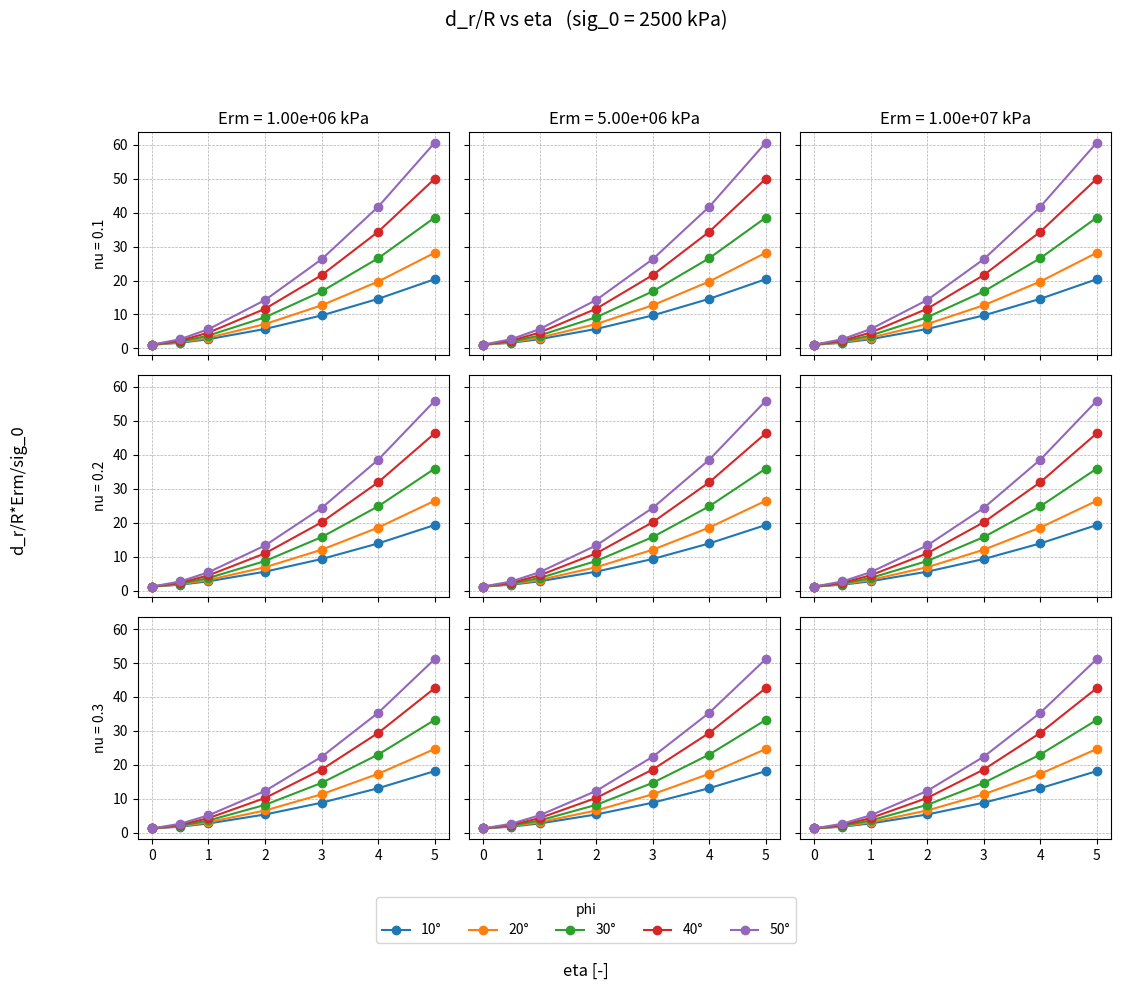
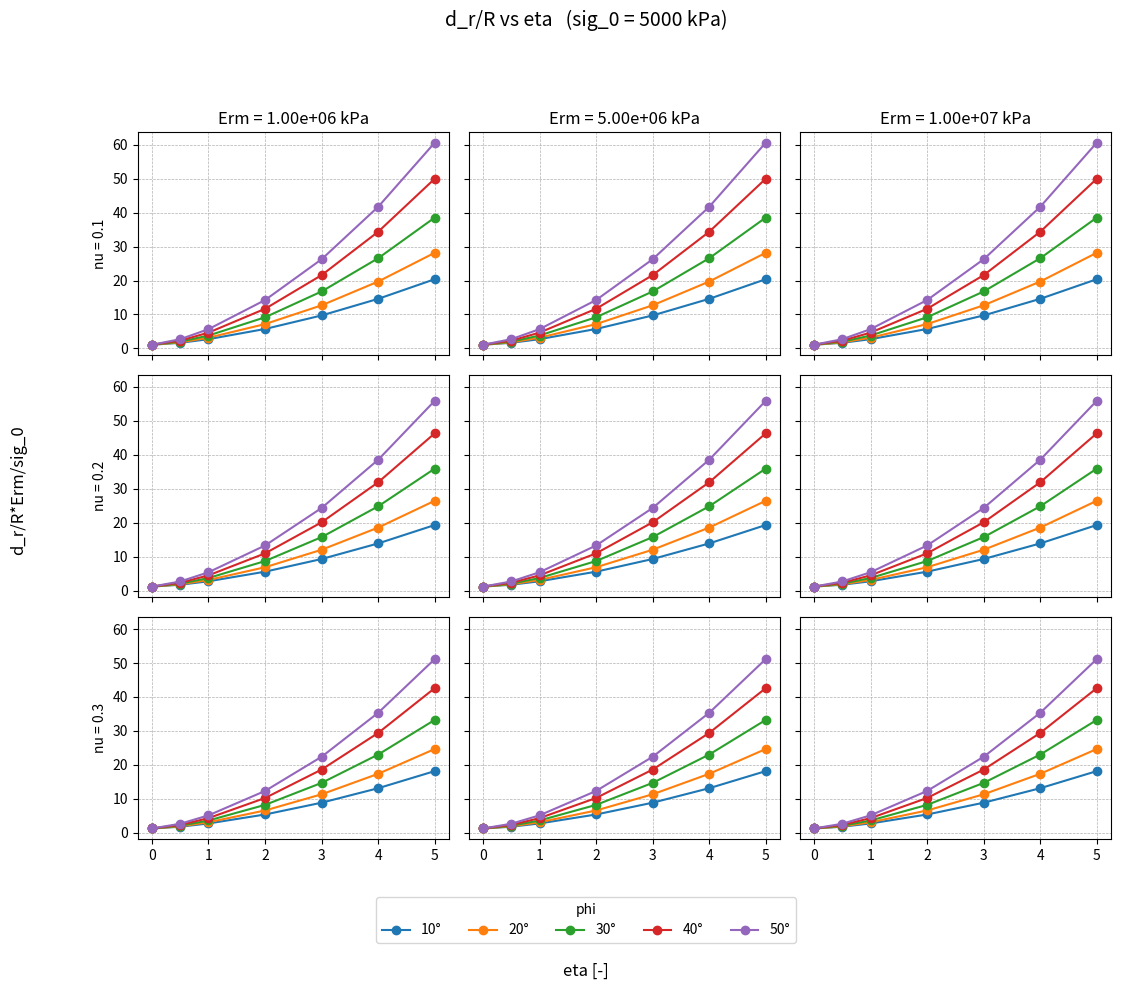
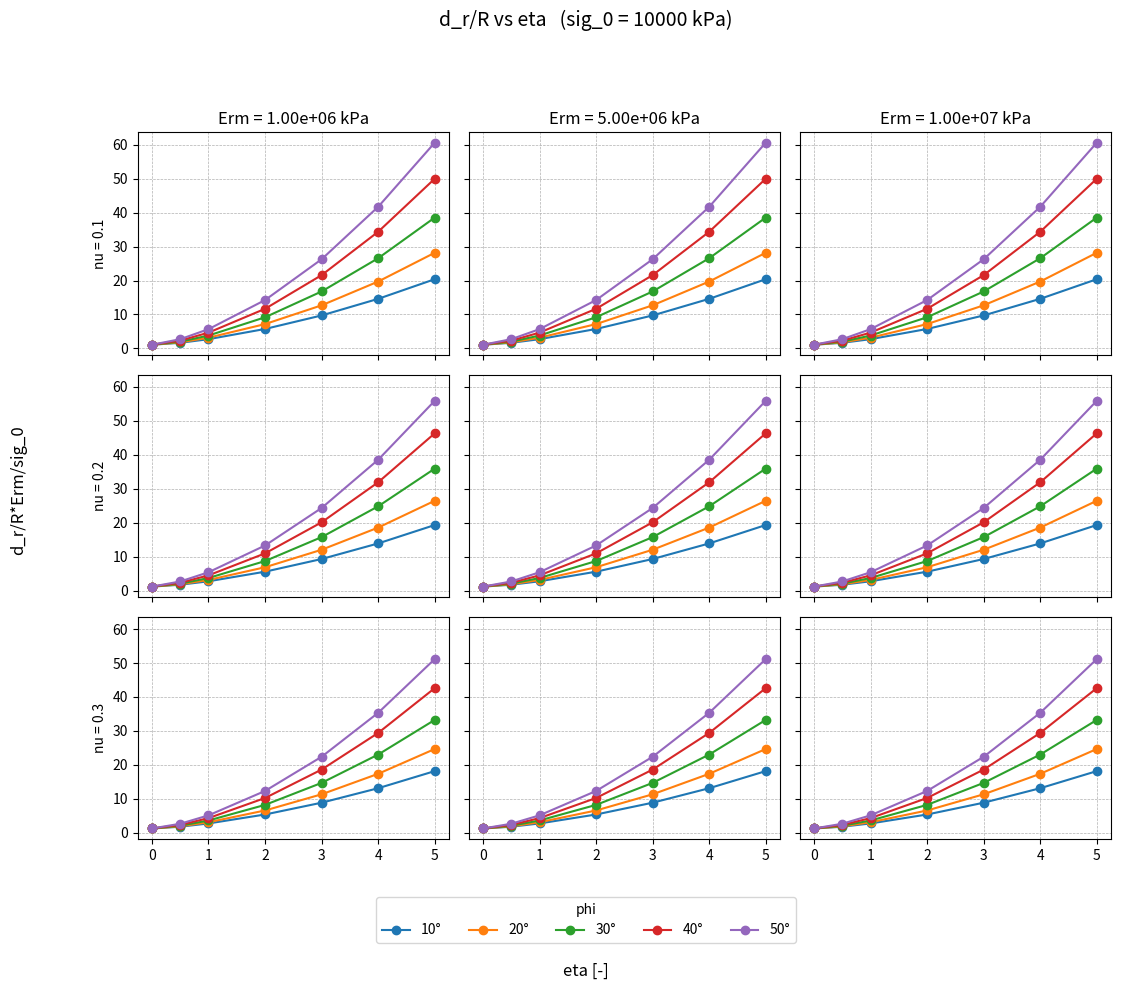
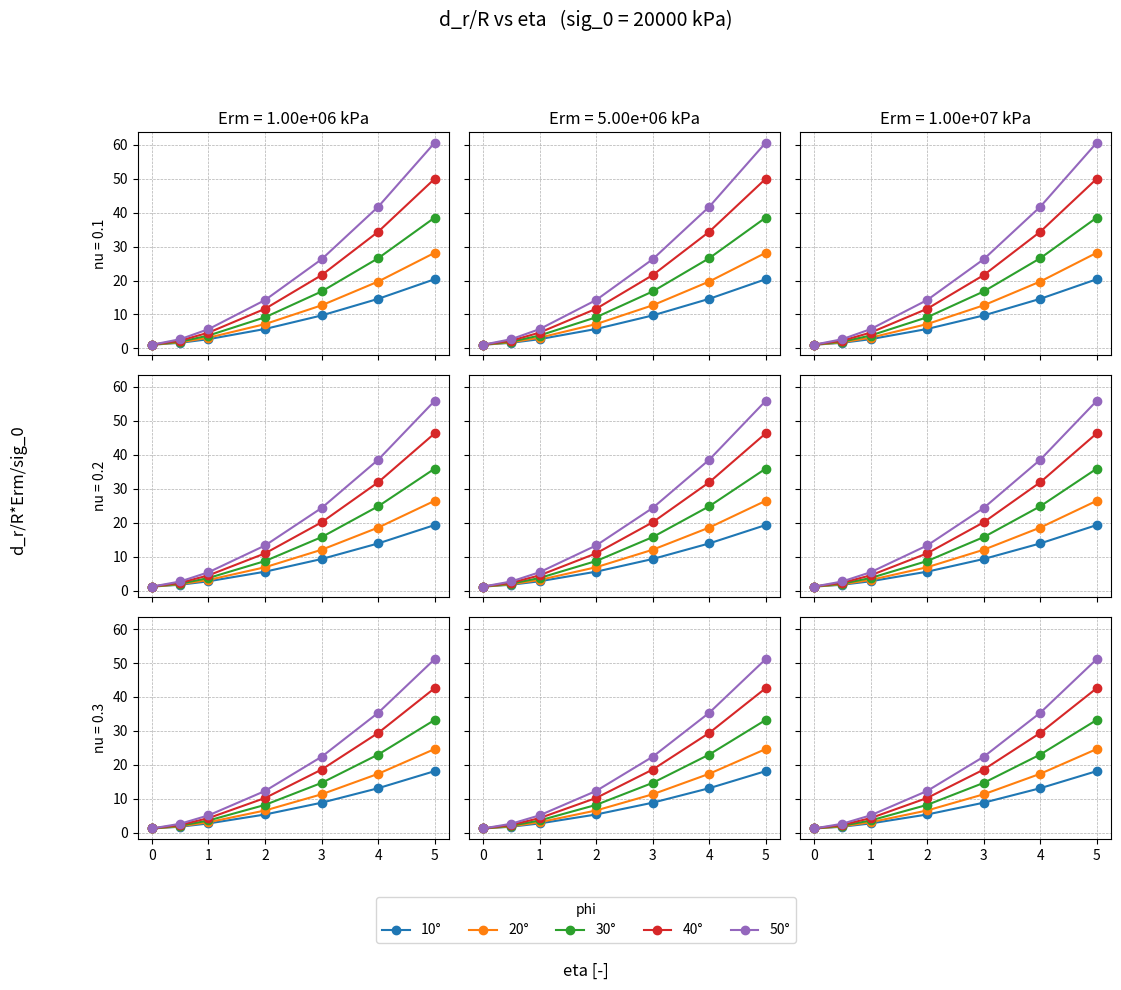

Write the Python code that produced these figures, in order.
import csv
import numpy as np
import matplotlib.pyplot as plt
import math

# Fixed parameter
R = 5  # [m]
psi = 0  # [rad]

# Variable parameters
sig_0_list = [2.5e3, 5e3, 10e3, 20e3]  # [kPa]
eta_list   = [0, 0.5, 1, 2, 3, 4, 5]        # [-]
phi_list   = [10, 20, 30, 40, 50]      # [°]
nu_list    = [0.1, 0.2, 0.3]           # [-]
Erm_list   = [1e6, 5e6, 10e6]          # [kPa]  

csvfile = open('dataset.csv', 'w', newline='')
writer = csv.writer(csvfile, delimiter=',')
writer.writerow(['Erm_kPa', 'nu', 'sig_0_kPa', 'phi_rad', 'eta', 'd_r_R_old', 'd_r_R_new'])

p = 0  # internal pressure

def compute_d_r_R_old(Erm, nu, sig_0, phi_rad, eta, psi, p):
    
    k = (1 + np.sin(phi_rad)) / (1 - np.sin(phi_rad))   
    coh = (2 * sig_0 * np.tan(phi_rad)) / ( 
        (1 + k) * ((eta + 1) ** (k - 1) - 2 / (1 + k))
    )

    Rpl = (2 / (1 + k) * (coh / np.tan(phi_rad) + sig_0) / (coh / np.tan(phi_rad) + p)) ** (1 / (k - 1))  

    if Rpl < 1:  # CASO ELASTICO
        d_r_R =  (1 + nu) / Erm * (sig_0 - p) 

    else: # CASO PLASTICO
        lam = (  
            ((1 - nu ** 2) * (k ** 2 - 1) * (coh / np.tan(phi_rad) + p))
            / (Erm * (2 + (k - 1) * (1 - np.sin(psi))))
            * (Rpl ** (2 / (1 - np.sin(psi)) + k - 1) * 1 ** (-2 / (1 - np.sin(psi))) - 1 ** (k - 1))
        )

        eps_tan_p = lam * (1 - np.sin(psi))
        eps_tan_e = -(1 + nu) / Erm * (
            (coh / np.tan(phi_rad) + sig_0) * (1 - 2 * nu)
            - (coh / np.tan(phi_rad) + p) * 1 ** (k - 1) * (k * (1 - nu) - nu)
        )
        d_r_R = eps_tan_p + eps_tan_e  

    return d_r_R

def compute_d_r_R_new(Erm, nu, sig_0, phi_rad, eta, psi, p):
    
    G = Erm / (2 * (1 + nu))
    k = (1 + np.sin(phi_rad)) / (1 - np.sin(phi_rad))
    k_psi = (1 + np.sin(psi)) / (1 - np.sin(psi))
    
    coh = (2 * sig_0 * np.tan(phi_rad)) / ( 
        (k + 1) * ((eta + 1) ** (k - 1) - 2 / (k + 1))
    )
    
    lam = 1- p/sig_0
    sig_c = (2 * coh * np.cos(phi_rad)) / (1 - np.sin(phi_rad))
    lam_e = ((k - 1) * sig_0 + sig_c) / ((k + 1) * sig_0)


    den_lam_a = k - nu * (k + 1)
    if den_lam_a != 0:
        lam_a = lam_e * ((1 - nu) * (k + 1)) / den_lam_a
    else:
        lam_a = np.nan

    print(f"Lambda: {lam} | Lambda_e: {lam_e} | Lambda_a: {lam_a}")
        
    if lam <= lam_e:
        u_r_R =  (1 + nu) / Erm * (sig_0 - p) 
        return u_r_R
    
    elif lam_e < lam <= lam_a:
        Rp = ((2*lam_e)/((k+1)*lam_e - (k-1)*lam)) ** (1 / (k - 1)) # sarebbe Rp /R
 
        F1 = -(1 - 2*nu) * (k + 1) / (k - 1)
        num_F2 = 2 * (1 + k * k_psi - nu * (k + 1) * (k_psi + 1))
        den_F2 = (k - 1) * (k + k_psi)
        F2 = num_F2 / den_F2
        F3 = 2 * (1 - nu) * (k + 1) / (k + k_psi)

        term_parentesi = F1 + F2 * ((1/Rp)**(k - 1)) + F3 * (Rp**(k_psi + 1))
        u_r_R = lam_e * (sig_0 / (2 * G)) * term_parentesi
        
        return u_r_R  
    
    else: # lam > lam_a

        Rp = ((2*lam_e)/((k+1)*lam_e - (k-1)*lam)) ** (1 / (k - 1)) # sarebbe Rp /R
        num_Ra = (1 - 2*nu) * (k + 1) * lam_e
        den_Ra = ((1 - nu) * k - nu) * ((k + 1) * lam_e - (k - 1) * lam)
        Ra = (num_Ra / den_Ra) ** (1 / (k - 1))

        F1 = -(1 - 2*nu) * (k + 1) / (k - 1)
        num_F2 = 2 * (1 + k * k_psi - nu * (k + 1) * (k_psi + 1))
        den_F2 = (k - 1) * (k + k_psi)
        F2 = num_F2 / den_F2
        F3 = 2 * (1 - nu) * (k + 1) / (k + k_psi)

        A1 = - ((1 - 2*nu) / (1 + nu)) * ((k + 1) / (k - 1)) * ((2*k_psi + 1) / (k_psi + 1)) # da verificare l'ultima tonda perche cambiata rispetto le formule
        
        # A2
        num_A2 = 2 * (1 + 2*k*k_psi - 2*nu*(k + k_psi + k*k_psi))
        den_A2 = (1 + nu) * (k - 1) * (k + k_psi)
        A2 = num_A2 / den_A2
        
        # A3
        term1_A3 = (F1 - A1) * (Ra/Rp)**(k_psi + 1)
        term2_A3 = (F2 - A2) * (Ra/Rp)**(k + k_psi)
        A3 = term1_A3 + term2_A3 + F3

        term_parentesi = A1 + A2 * ((1/Rp)**(k - 1)) + A3 * (Rp**(k_psi + 1))
        u_r_R = lam_e * (sig_0 / (2 * G)) * term_parentesi

        return u_r_R 


for sig_0 in sig_0_list:

    nrows = 3
    ncols = 3

    fig, axes = plt.subplots(nrows=nrows, ncols=ncols, 
                             sharex=True, sharey=True,
                             figsize=(12, 10))

    for i, nu in enumerate(nu_list):
        for j, Erm in enumerate(Erm_list):

            if i < nrows and j < ncols:
                ax = axes[i, j]

                for phi in phi_list:
                    phi_rad = np.radians(phi)
                    d_series = []

                    for eta in eta_list:
                        d_r_R_old = compute_d_r_R_old(
                            Erm, nu, sig_0, phi_rad, eta, psi, p
                        )

                        d_r_R_new = compute_d_r_R_new(Erm, nu, sig_0, phi_rad, eta, psi, p)

                        diff = abs(d_r_R_old - d_r_R_new)
                        print(f"Eta: {eta} | Orig: {d_r_R_old:.4f} | Nuovo: {d_r_R_new:.4f} | Diff: {diff:.2e}")

                        writer.writerow([Erm, nu, sig_0, phi_rad, eta, d_r_R_old, d_r_R_new])
                        d_series.append(d_r_R_new*Erm/sig_0)

                    ax.plot(eta_list, d_series, marker='o', label=f'{phi}°')

                # Titles only on top row
                if i == 0:
                    ax.set_title(f'Erm = {Erm:.2e} kPa')

                # Y labels only on first column
                if j == 0:
                    ax.set_ylabel(f'nu = {nu}')

                ax.grid(True, linestyle='--', linewidth=0.5)

    # Hide unused axes if fewer than 9 combinations
    for i in range(nrows):
        for j in range(ncols):
            if i >= len(nu_list) or j >= len(Erm_list):
                axes[i, j].axis('off')

    fig.suptitle(f'd_r/R vs eta   (sig_0 = {sig_0:.0f} kPa)', fontsize=14)

    fig.supxlabel('eta [-]')
    fig.supylabel('d_r/R*Erm/sig_0')

    # Bottom legend (multi-column)
    handles, labels = axes[0, 0].get_legend_handles_labels()
    fig.legend(handles, labels,
               title='phi',
               loc='lower center',
               ncol=len(phi_list),
               bbox_to_anchor=(0.5, 0.04))

    plt.tight_layout(rect=[0.05, 0.08, 0.95, 0.93])
    plt.savefig(f'sig_0_{sig_0:.0f}_kPa')

csvfile.close()
